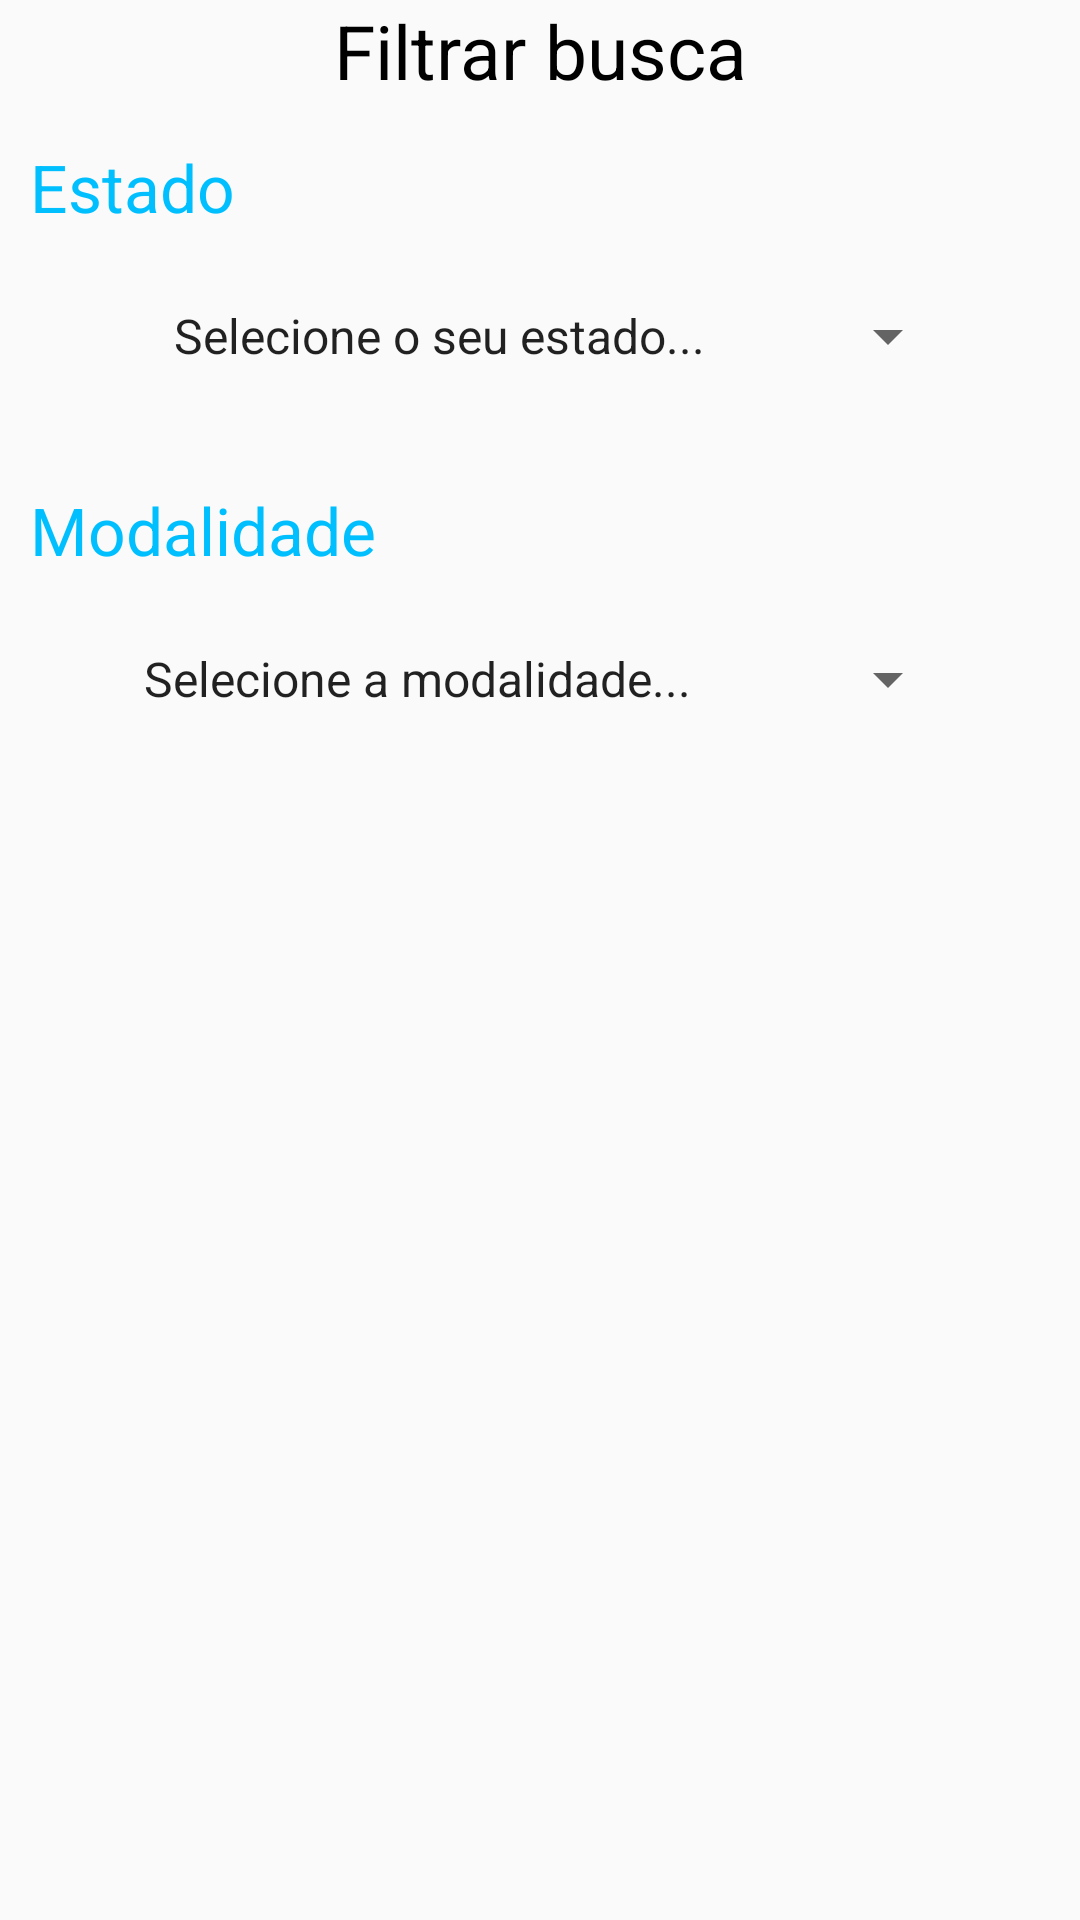

Write the Android layout XML for this screen, with the resource values it uses.
<!-- AndroidManifest.xml: application theme AppTheme -->
<!-- res/layout/activity_filtrar.xml -->
<?xml version="1.0" encoding="utf-8"?>
<LinearLayout xmlns:android="http://schemas.android.com/apk/res/android"
    xmlns:app="http://schemas.android.com/apk/res-auto"
    xmlns:tools="http://schemas.android.com/tools"
    android:layout_width="match_parent"
    android:orientation="vertical"
    android:layout_height="match_parent"
    tools:context=".filtrar">

    <LinearLayout
        android:layout_width="match_parent"
        android:layout_height="match_parent"
        android:orientation="vertical">

      <TextView
          android:layout_width="match_parent"
          android:layout_height="wrap_content"
          android:textColor="#000"
          android:gravity="center"
          android:textSize="25sp"
          android:text="Filtrar busca"/>
        <Space
            android:layout_width="10sp"
            android:layout_height="14sp"/>

        <TextView
            android:layout_width="match_parent"
            android:layout_height="wrap_content"
            android:text="Estado"
            android:layout_marginLeft="10sp"
            android:textSize="22sp"
            android:textColor="#00BFFF"/>
        <Space
            android:layout_width="10sp"
            android:layout_height="10sp"/>


        <Spinner
            android:entries="@array/estado"
            android:layout_width="match_parent"
            android:textColor="#000"
            android:layout_marginHorizontal="40dp"
            android:layout_height="50sp"
            android:textSize="15sp"
            android:layout_marginLeft="10sp"
            android:layout_marginRight="10sp"
            android:paddingLeft="10sp"
            android:gravity="left|center"
            android:id="@+id/txtEstado">

        </Spinner>

      
        <Space
            android:layout_width="10sp"
            android:layout_height="25sp"/>

        <TextView
            android:layout_width="match_parent"
            android:layout_height="wrap_content"
            android:text="Modalidade"
            android:layout_marginLeft="10sp"
            android:textSize="22sp"
            android:textColor="#00BFFF"/>
        <Space
            android:layout_width="10sp"
            android:layout_height="10sp"/>

        <Spinner
            android:entries="@array/modalidade"
            android:layout_marginHorizontal="40dp"
            android:layout_width="match_parent"
            android:layout_height="50dp"
            android:id="@+id/modalidade"/>




         </LinearLayout>


</LinearLayout>
<!-- resources referenced by this layout -->
<resources>
  <string-array name="estado">
          <item>Selecione o seu estado...</item>
          <item>Acre-AC</item>
          <item>Alagoas-AL</item>
          <item>Amapá-AP</item>
          <item>Amazonas-AM</item>
          <item>Bahia-BA</item>
          <item>Ceará-CE</item>
          <item>Espírito Santo-ES</item>
          <item>Goiás-GO</item>
          <item>Maranhão-MA</item>
          <item>Mato Grosso-MT</item>
          <item>Mato Grosso do Sul-MS</item>
          <item>Minas Gerais-MG</item>
          <item>Pará-PA</item>
          <item>Paraíba-PB</item>
          <item>Paraná-PR</item>
          <item>Pernambuco-PE</item>
          <item>Piauí-PI</item>
          <item>Rio de Janeiro-RJ</item>
          <item>Rio Grande do Norte-RN</item>
          <item>Rio Grande do Sul-RS</item>
          <item>Rondônia-RO</item>
          <item>Roraima-RR</item>
          <item>Santa Catarina-SC</item>
          <item>São Paulo-SP</item>
          <item>Sergipe-SE</item>
          <item>Tocantins-TO</item>
          <item>Distrito Federal-DF</item>
      </string-array>
  <string-array name="modalidade">
          <item>Selecione a modalidade...</item>
          <item>Futebol</item>
          <item>Basquete</item>
          <item>Vôlei</item>
          <item>Futsal</item>
          <item>Handebol</item>
  
      </string-array>
  <!-- drawable person (drawable) -->
  <shape xmlns:android="http://schemas.android.com/apk/res/android" >
  
      <solid android:color="#FFFFFF" />
  
      <stroke
          android:width="1dp"
          android:color="#87CEFA" />
      <corners
          android:topLeftRadius="10dp"
          android:topRightRadius="10dp"
          android:bottomLeftRadius="10dp"
          android:bottomRightRadius="10dp"/>
  </shape>
  <style name="AppTheme" parent="Theme.AppCompat.Light.NoActionBar">
          
          <item name="colorPrimary">#00BFFF</item>
          <item name="colorPrimaryDark">#00BFFF</item>
          <item name="colorAccent">#00BFFF</item>
  
      </style>
</resources>
